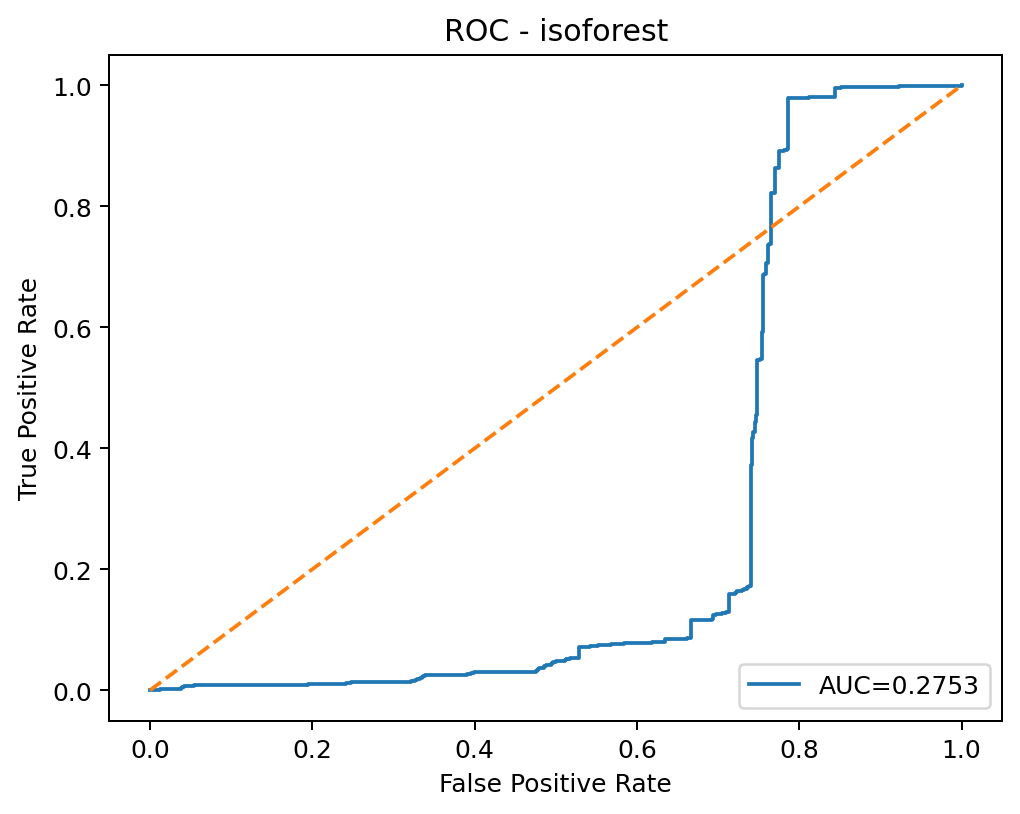

The table this chart was drawn from, first rows:
threshold, fpr, tpr
inf, 0.0, 0.0
0.1792, 0.0004854, 0.0
0.1672, 0.0009709, 0.0
0.1671, 0.001294, 0.0
0.1669, 0.00178, 0.0
0.155, 0.00356, 0.0
0.1547, 0.00356, 0.0003091
0.1537, 0.004693, 0.0003091
0.1535, 0.005016, 0.0003091
0.1532, 0.005502, 0.0003091
0.1527, 0.005502, 0.0006182
0.1524, 0.005663, 0.0006182
0.1523, 0.005987, 0.0006182
0.1498, 0.007605, 0.0006182
0.1494, 0.007605, 0.0009274
0.1493, 0.007929, 0.0009274
0.1491, 0.01036, 0.0009274
0.1462, 0.01149, 0.0009274
0.145, 0.01149, 0.001236
0.1417, 0.01278, 0.001236
0.1416, 0.01278, 0.001546
0.1324, 0.01667, 0.001546
0.1324, 0.03042, 0.001546
0.1322, 0.03123, 0.001546
0.1317, 0.03172, 0.001546
0.1312, 0.03172, 0.001855
0.1307, 0.03236, 0.001855
0.1302, 0.03269, 0.001855
0.13, 0.03382, 0.001855
0.1279, 0.03495, 0.001855
0.1276, 0.03495, 0.002164
0.1271, 0.03511, 0.002164
0.1263, 0.03576, 0.002164
0.1231, 0.03657, 0.002164
0.1225, 0.03657, 0.002473
0.1212, 0.03706, 0.002473
0.1211, 0.03706, 0.002782
0.1193, 0.0377, 0.002782
0.1184, 0.0377, 0.003709
0.1183, 0.03786, 0.003709
0.1182, 0.03786, 0.004019
0.1165, 0.03819, 0.004019
0.1164, 0.03851, 0.004019
0.1161, 0.03851, 0.004328
0.1157, 0.039, 0.004328
0.1156, 0.03964, 0.004328
0.1156, 0.03964, 0.004946
0.1156, 0.03964, 0.005255
0.1141, 0.04078, 0.005255
0.1139, 0.04078, 0.005564
0.1134, 0.04126, 0.005564
0.1131, 0.04159, 0.005564
0.112, 0.04239, 0.005564
0.1096, 0.04239, 0.006801
0.1087, 0.04272, 0.006801
0.1085, 0.04757, 0.006801
0.1056, 0.05146, 0.006801
0.1056, 0.05146, 0.00711
0.1053, 0.05194, 0.00711
0.1051, 0.05194, 0.007419
... 960 more rows
